Labelled photos from "herb_identification", an image-classification folder in Mitlpsy/herb_identification. The possible labels are: Etlingera elatior, Euphorbia hirta L, Leucas aspera.

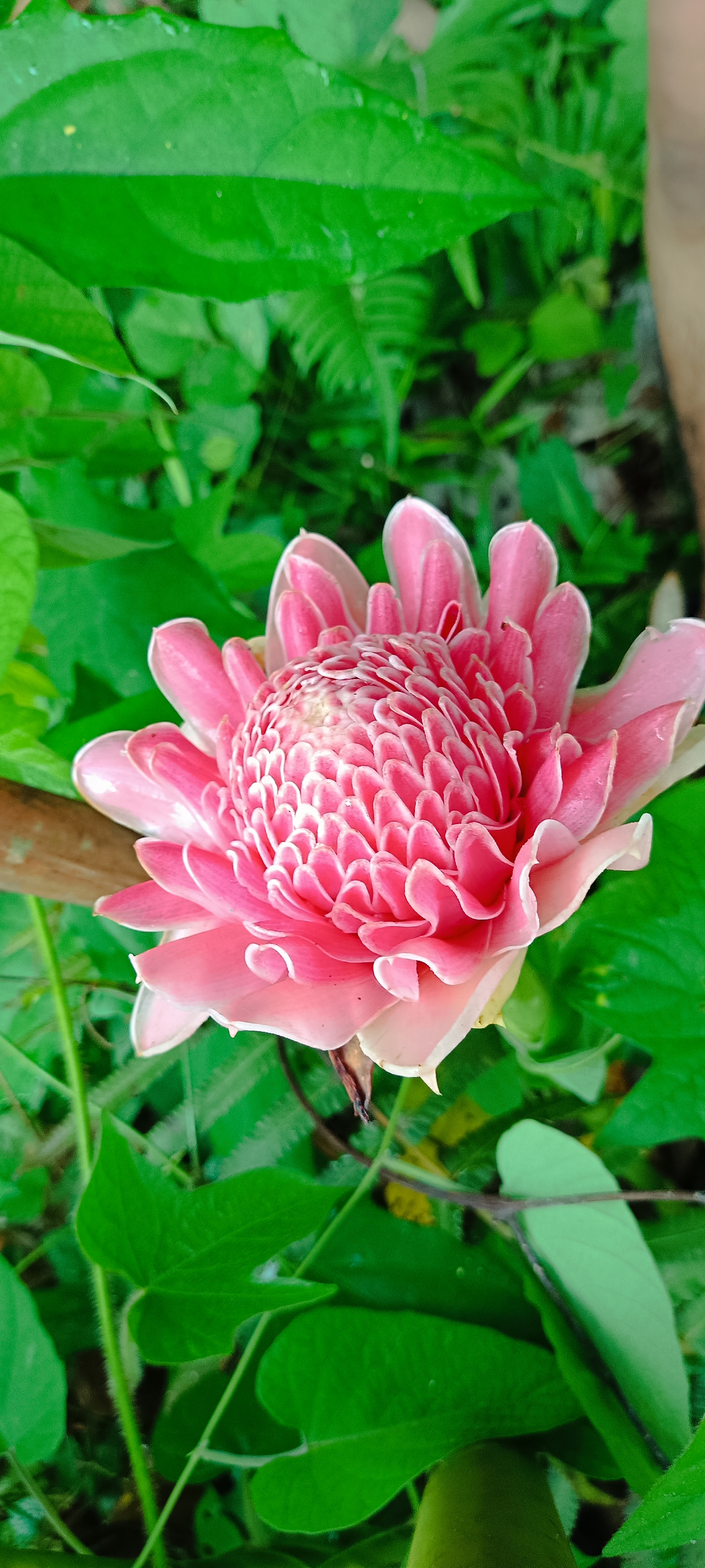
Label: Etlingera elatior

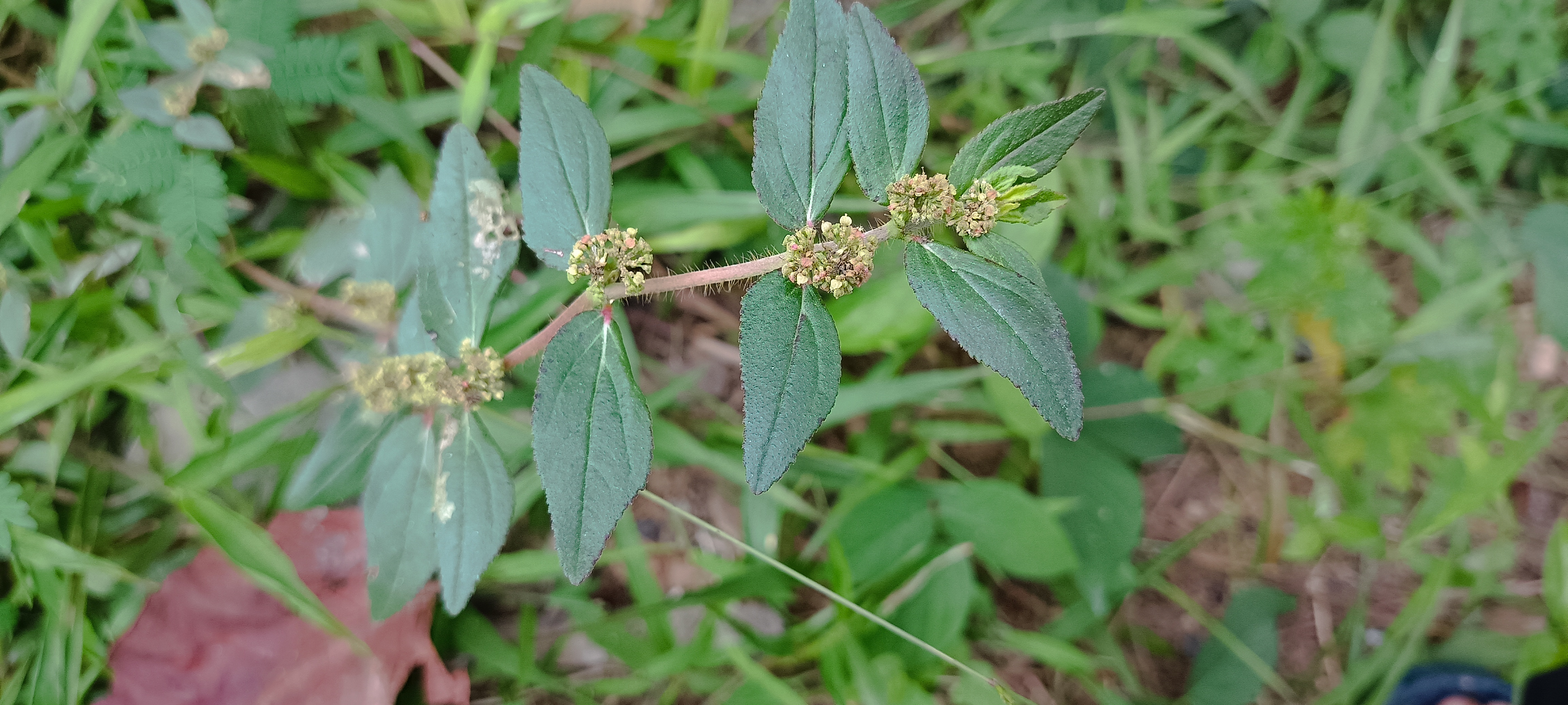
Label: Euphorbia hirta L

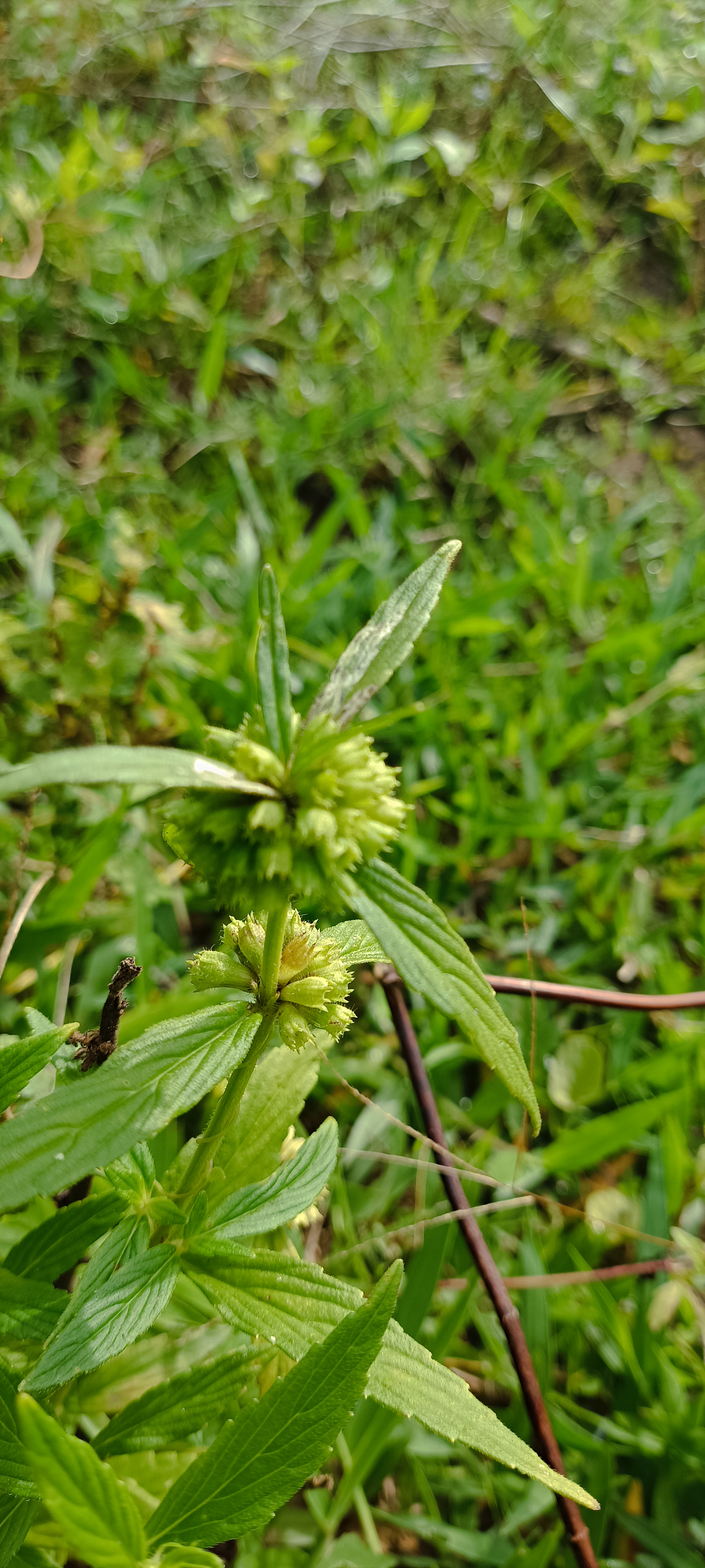
Label: Leucas aspera

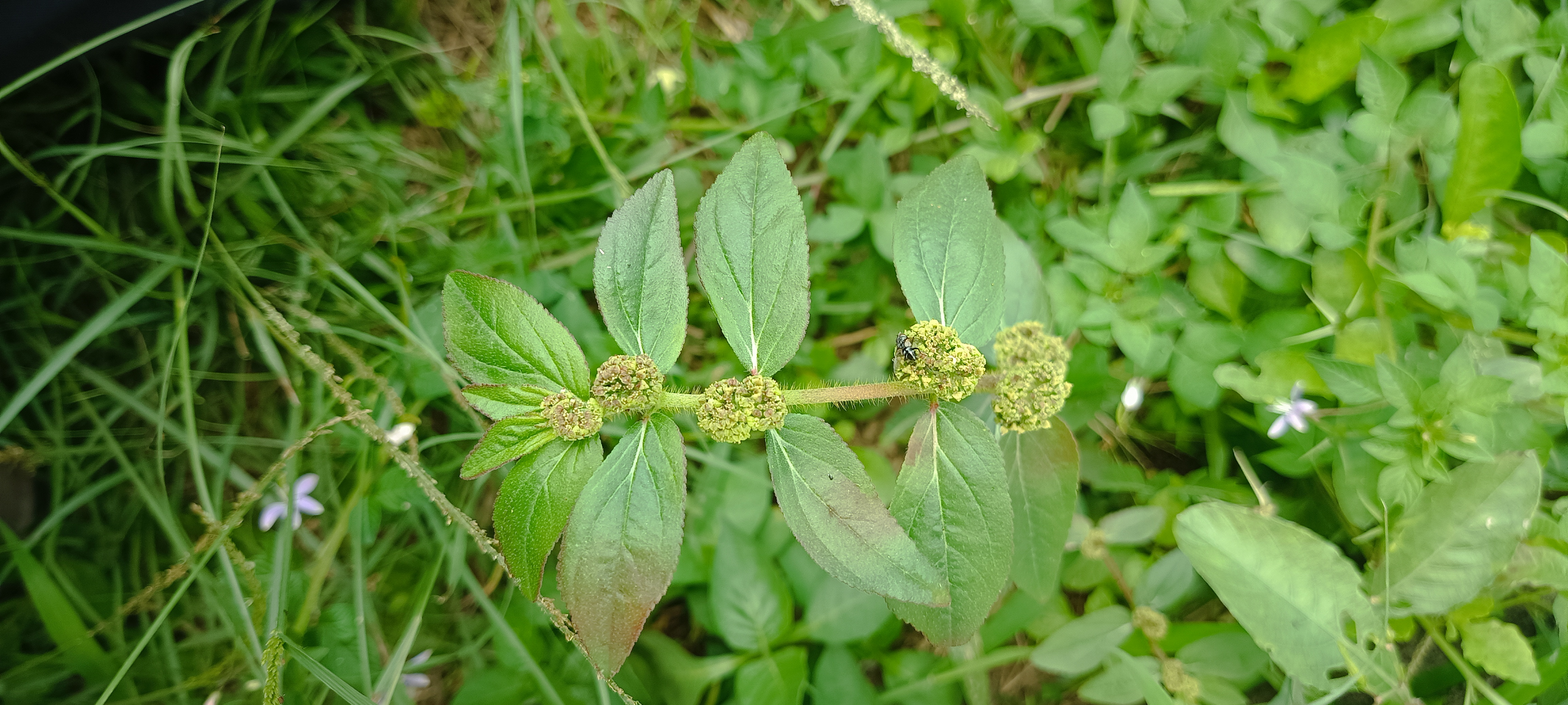
Label: Euphorbia hirta L

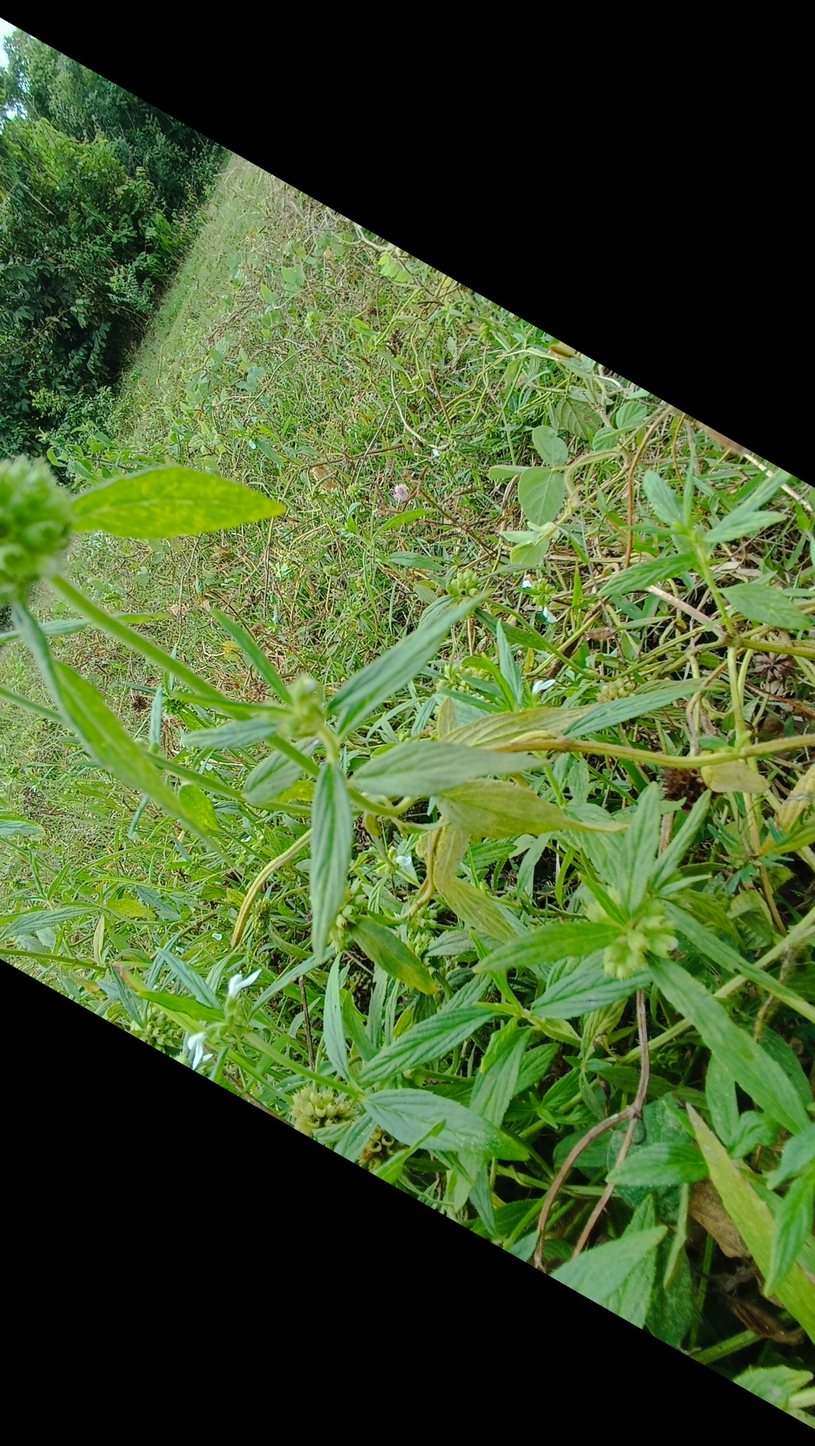
Label: Leucas aspera

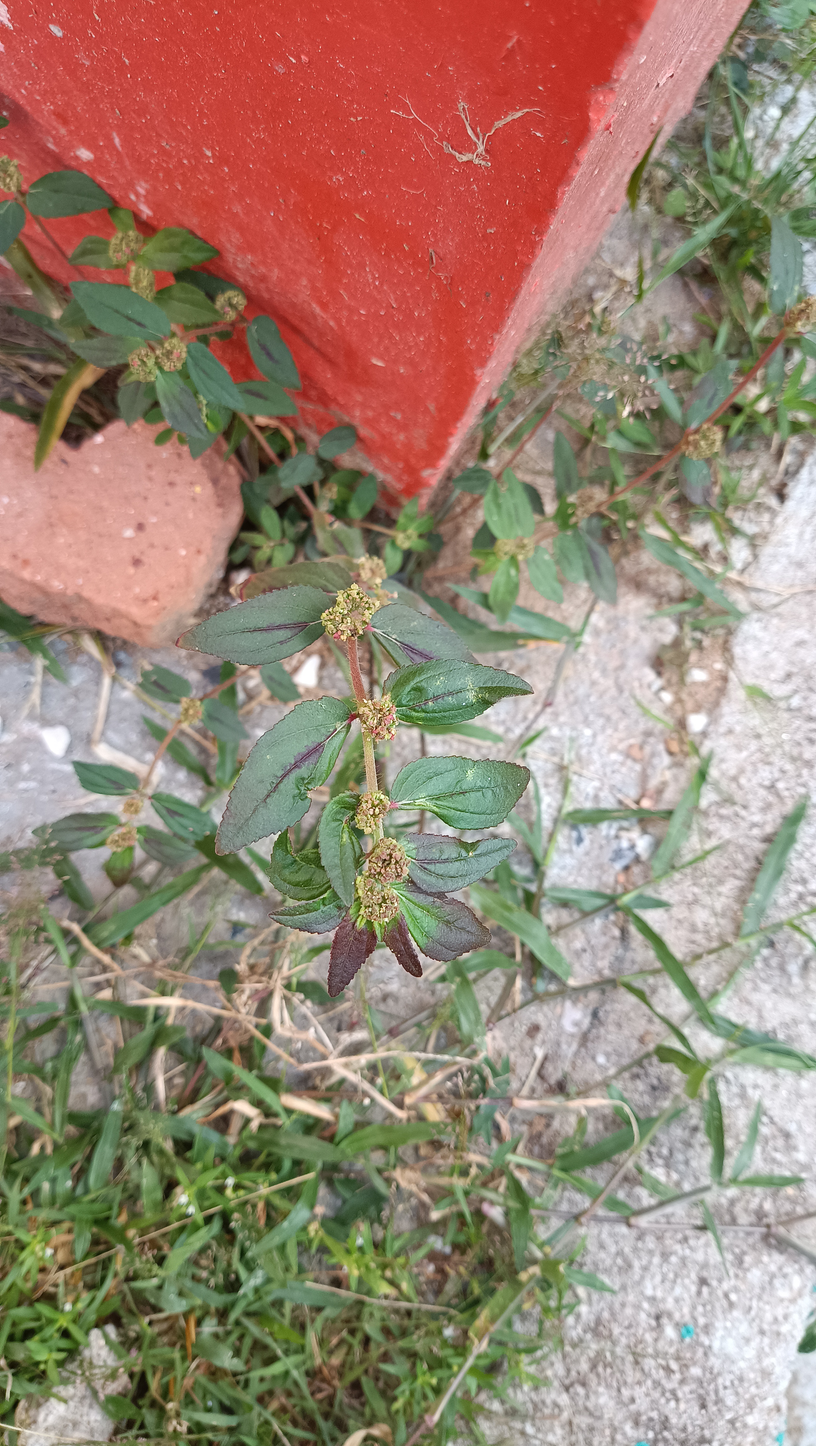
Label: Euphorbia hirta L
